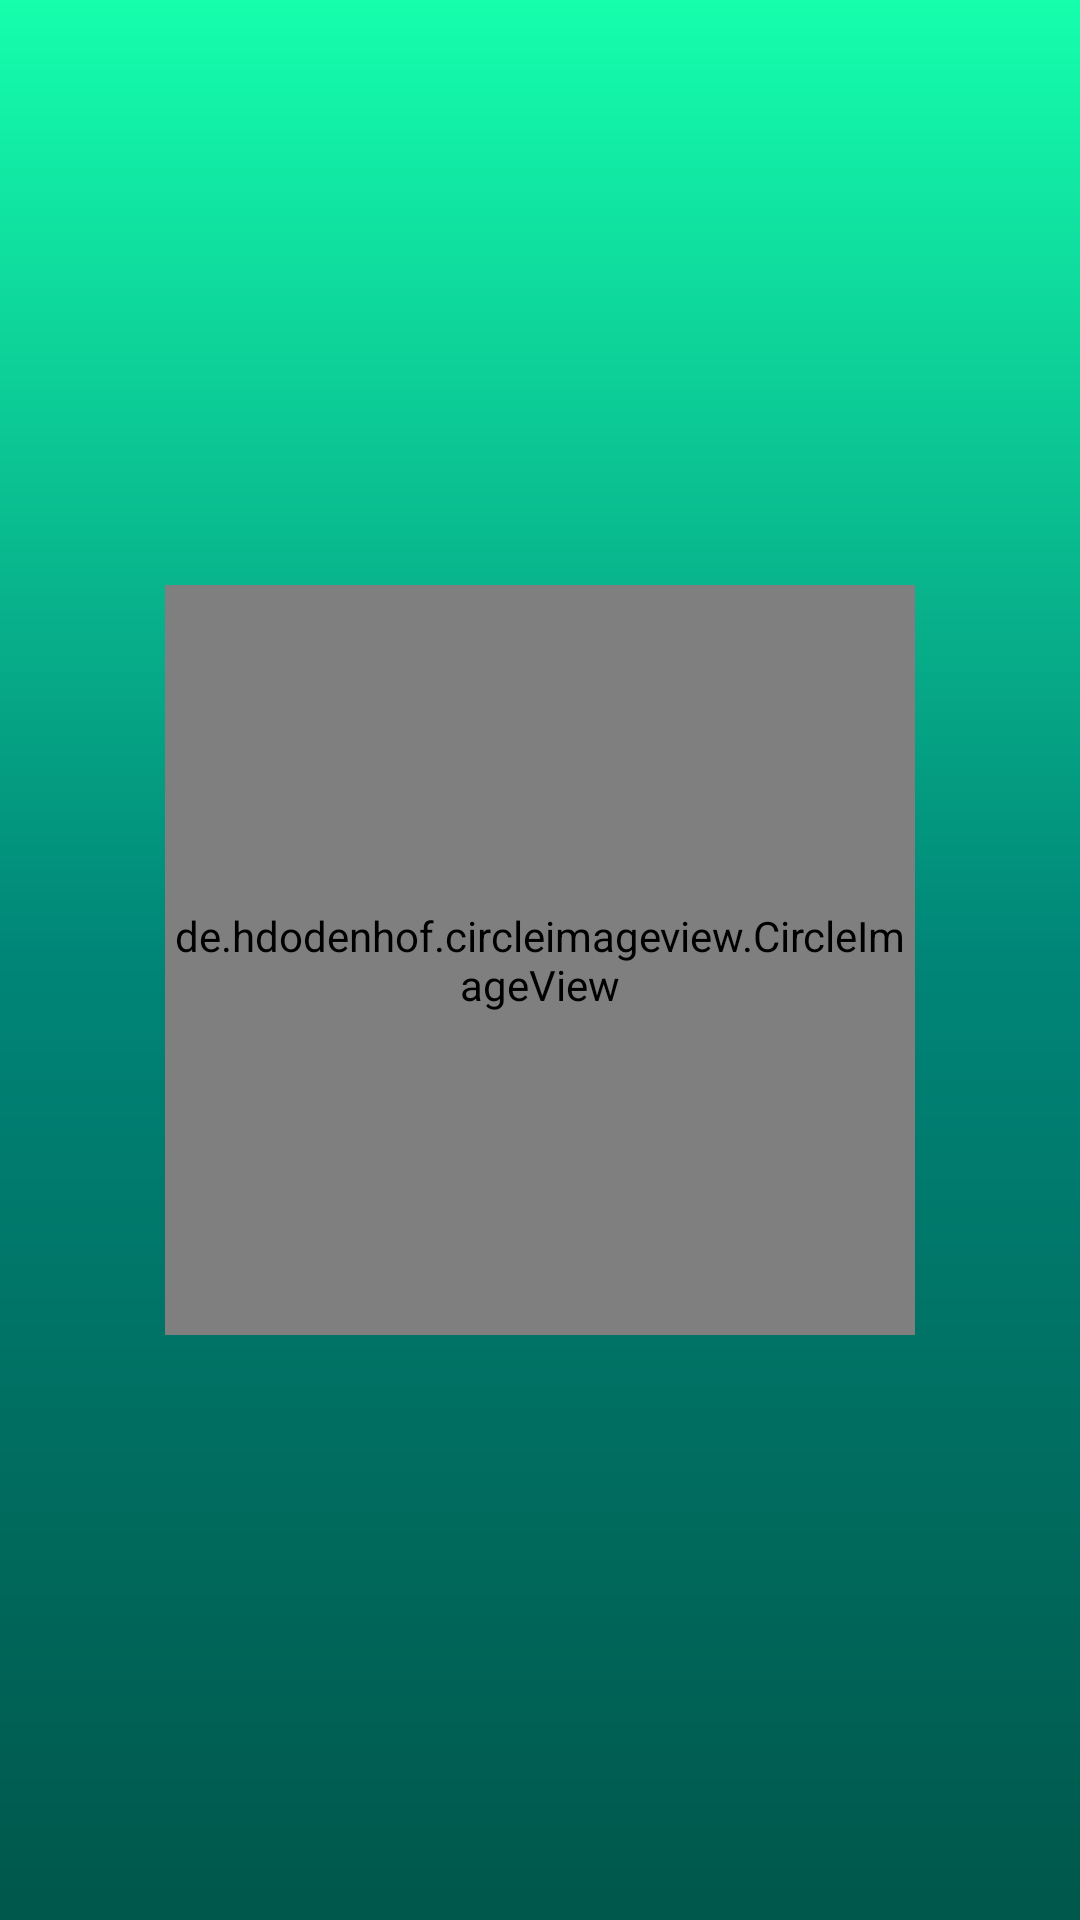

The Android layout XML behind this screen, and the referenced resources:
<!-- AndroidManifest.xml: application theme AppTheme -->
<!-- res/layout/activity_edits.xml -->
<?xml version="1.0" encoding="utf-8"?>
<RelativeLayout xmlns:android="http://schemas.android.com/apk/res/android"
    xmlns:app="http://schemas.android.com/apk/res-auto"
    xmlns:tools="http://schemas.android.com/tools"
    android:layout_width="match_parent"
    android:layout_height="match_parent"
    android:background="@drawable/new_login_gradient"
    tools:context="com.pewds.oussa.Pox.editsActivity">
    <ImageView
        android:layout_width="48dp"
        android:layout_height="48dp"
        android:id="@+id/back"
        android:src="@drawable/ic_keyboard_backspace_black_24dp"/>
        <RelativeLayout
            android:layout_width="wrap_content"
            android:layout_height="wrap_content"
            android:orientation="vertical"
            android:layout_centerInParent="true">

            <de.hdodenhof.circleimageview.CircleImageView
                android:layout_width="250dp"
                android:layout_height="250dp"
                android:id="@+id/imageEdit"
                android:layout_centerHorizontal="true"
                android:src ="@drawable/ic_user_white"/>
            <LinearLayout
                android:layout_width="wrap_content"
                android:layout_height="wrap_content"
                android:layout_marginTop="150dp"
                android:visibility="gone"
                android:id="@+id/parent"
                android:layout_below="@id/imageEdit"
                android:layout_centerHorizontal="true">
                <Button
                    android:layout_width="64dp"
                    android:layout_height="64dp"
                    android:id="@+id/no"
                    android:layout_marginRight="72dp"
                    android:background="@drawable/ic_close_circle_24dp"/>
                <Button
                    android:layout_width="64dp"
                    android:layout_height="64dp"
                    android:id="@+id/ok"
                    android:layout_marginLeft="72dp"
                    android:background="@drawable/ic_check_circle_24dp"/>

            </LinearLayout>
        </RelativeLayout>
    </RelativeLayout>
<!-- resources referenced by this layout -->
<resources>
  <!-- drawable ic_check_circle_24dp (drawable) -->
  <vector android:height="24dp" android:viewportHeight="512"
      android:viewportWidth="512" android:width="24dp" xmlns:android="http://schemas.android.com/apk/res/android">
      <path android:fillColor="#FFF" android:pathData="M437.019,74.98C388.667,26.629 324.38,0 256,0C187.619,0 123.332,26.629 74.98,74.98C26.629,123.332 0,187.62 0,256s26.629,132.667 74.98,181.019C123.332,485.371 187.62,512 256,512s132.667,-26.629 181.019,-74.98C485.371,388.667 512,324.38 512,256S485.371,123.333 437.019,74.98zM378.306,195.073L235.241,338.139c-2.929,2.929 -6.768,4.393 -10.606,4.393c-3.839,0 -7.678,-1.464 -10.607,-4.393l-80.334,-80.333c-5.858,-5.857 -5.858,-15.354 0,-21.213c5.857,-5.858 15.355,-5.858 21.213,0l69.728,69.727l132.458,-132.46c5.857,-5.858 15.355,-5.858 21.213,0C384.164,179.718 384.164,189.215 378.306,195.073z"/>
  </vector>
  <!-- drawable ic_user_white (drawable) -->
  <vector android:height="250dp" android:viewportHeight="299.997"
      android:viewportWidth="299.997" android:width="250dp" xmlns:android="http://schemas.android.com/apk/res/android">
      <path android:fillColor="#FFF" android:pathData="M149.996,0C67.157,0 0.001,67.158 0.001,149.997c0,82.837 67.156,150 149.995,150s150,-67.163 150,-150C299.996,67.156 232.835,0 149.996,0zM149.996,59.147c25.031,0 45.326,20.292 45.326,45.325c0,25.036 -20.292,45.328 -45.326,45.328s-45.325,-20.292 -45.325,-45.328C104.671,79.439 124.965,59.147 149.996,59.147zM168.692,212.557h-0.001v16.41v2.028h-18.264h-0.864H83.86c0,-44.674 24.302,-60.571 40.245,-74.843c7.724,4.15 16.532,6.531 25.892,6.601c9.358,-0.07 18.168,-2.451 25.887,-6.601c7.143,6.393 15.953,13.121 23.511,22.606h-7.275v10.374v13.051h-13.054h-10.374V212.557zM218.902,228.967v23.425h-16.41v-23.425h-23.428v-16.41h23.428v-23.425H218.9v23.425h23.423v16.41H218.902z"/>
  </vector>
  <!-- drawable new_login_gradient (drawable) -->
  <?xml version="1.0" encoding="utf-8"?>
  <shape xmlns:android="http://schemas.android.com/apk/res/android" android:shape="rectangle">
      <gradient
          android:endColor="#15FFAD"
          android:centerColor="@color/colorPrimary"
          android:startColor="@color/colorPrimaryDark"
          android:angle="90"/>
      <padding android:left="7dp"
          android:top="7dp"
          android:right="7dp"
          android:bottom="7dp" />
  
  </shape>
  <style name="AppTheme" parent="Theme.AppCompat.Light.DarkActionBar">
          
          <item name="colorPrimary">@color/colorPrimary</item>
          <item name="colorPrimaryDark">@color/colorPrimaryDark</item>
          <item name="colorAccent">@color/colorAccent</item>
      </style>
  <color name="colorPrimary">#008577</color>
  <color name="colorPrimaryDark">#00574B</color>
  <color name="colorAccent">#15FFAD</color>
</resources>
